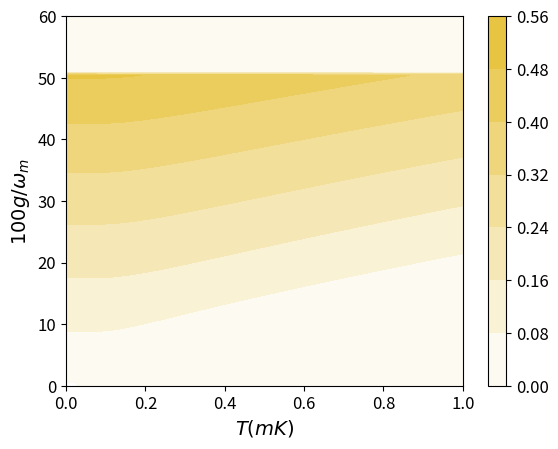

Recreate this plot in Python.
from matplotlib import colors as mc
import matplotlib.pyplot as plt
import numpy as np
import scipy.constants as sc
import scipy.linalg as sl

omega_m = 2*np.pi*1e7                   
kappa   = 0.30 * omega_m
gamma   = 0.01 * omega_m
Delta   = omega_m
G       = np.linspace(0, 0.6, 101) * omega_m
T       = np.linspace(0, 0.001, 101)

EN      = []
for g in np.nditer(G):
    temp = []
    for t in np.nditer(T):
        expr_1 = Delta**4*gamma*kappa + Delta**2*gamma**3*kappa/2 + Delta**2*gamma**2*kappa**2 + Delta**2*gamma*kappa**3/2 - 2*Delta**2*gamma*kappa*omega_m**2 + 4*Delta*g**2*gamma**2*omega_m + 8*Delta*g**2*gamma*kappa*omega_m + 4*Delta*g**2*kappa**2*omega_m + gamma**5*kappa/16 + gamma**4*kappa**2/4 + 3*gamma**3*kappa**3/8 + gamma**3*kappa*omega_m**2/2 + gamma**2*kappa**4/4 + gamma**2*kappa**2*omega_m**2 + gamma*kappa**5/16 + gamma*kappa**3*omega_m**2/2 + gamma*kappa*omega_m**4

        expr_2 = 4*Delta**2*gamma**2 + 16*Delta**2*omega_m**2 - 64*Delta*g**2*omega_m + gamma**2*kappa**2 + 4*kappa**2*omega_m**2

        if (expr_1 > 0 and expr_2 > 0):
            A = [   [   -kappa/2,   Delta,      0,          0           ],
                    [   -Delta,     -kappa/2,   2*g,        0           ],
                    [   0,          0,          -gamma/2,   omega_m     ],
                    [   2*g,        0,          -omega_m,   -gamma/2    ]   ]
            n = 1 / (np.exp(sc.hbar*omega_m/sc.k/t) - 1)
            D = [   [   -kappa/2,   0,          0,                  0                   ],
                    [   0,          -kappa/2,   0,                  0                   ],
                    [   0,          0,          -gamma*(2*n + 1)/2, 0                   ],
                    [   0,          0,          0,                  -gamma*(2*n + 1)/2  ]   ]
            V = sl.solve_lyapunov(np.array(A), -1*np.array(D))
            A = [   [   V[0][0],    V[0][1]     ],
                    [   V[1][0],    V[1][1]     ]   ]
            B = [   [   V[2][2],    V[2][3]     ],
                    [   V[3][2],    V[3][3]     ]   ]
            C = [   [   V[0][2],    V[0][3]     ],
                    [   V[1][2],    V[1][3]     ]   ]
            Sigma   = np.linalg.det(A) + np.linalg.det(B) - 2*np.linalg.det(C)
            eta_m   = np.sqrt((Sigma - np.sqrt(Sigma**2 - 4*np.linalg.det(V)))/2)
            en      = np.max([0, - np.log(2*eta_m)])
            temp.append(en)
        else:
            temp.append(0)
    
    EN.append(temp)
plt.figure()
plt.rcParams.update({'font.size': 12})
plt.xticks(fontsize=12)
plt.yticks(fontsize=12)
plt.xlabel(r'$T (mK)$', fontsize=14)
plt.ylabel(r'$100g/\omega_m$', fontsize=14)
colors = [(1, 1, 1), (0.9, 0.75, 0.2)]
cmap = mc.LinearSegmentedColormap.from_list('hello', colors, 101)
plt.contourf(T*1000, G/omega_m*100, EN, cmap=cmap, alpha=1)
plt.colorbar()
plt.show()